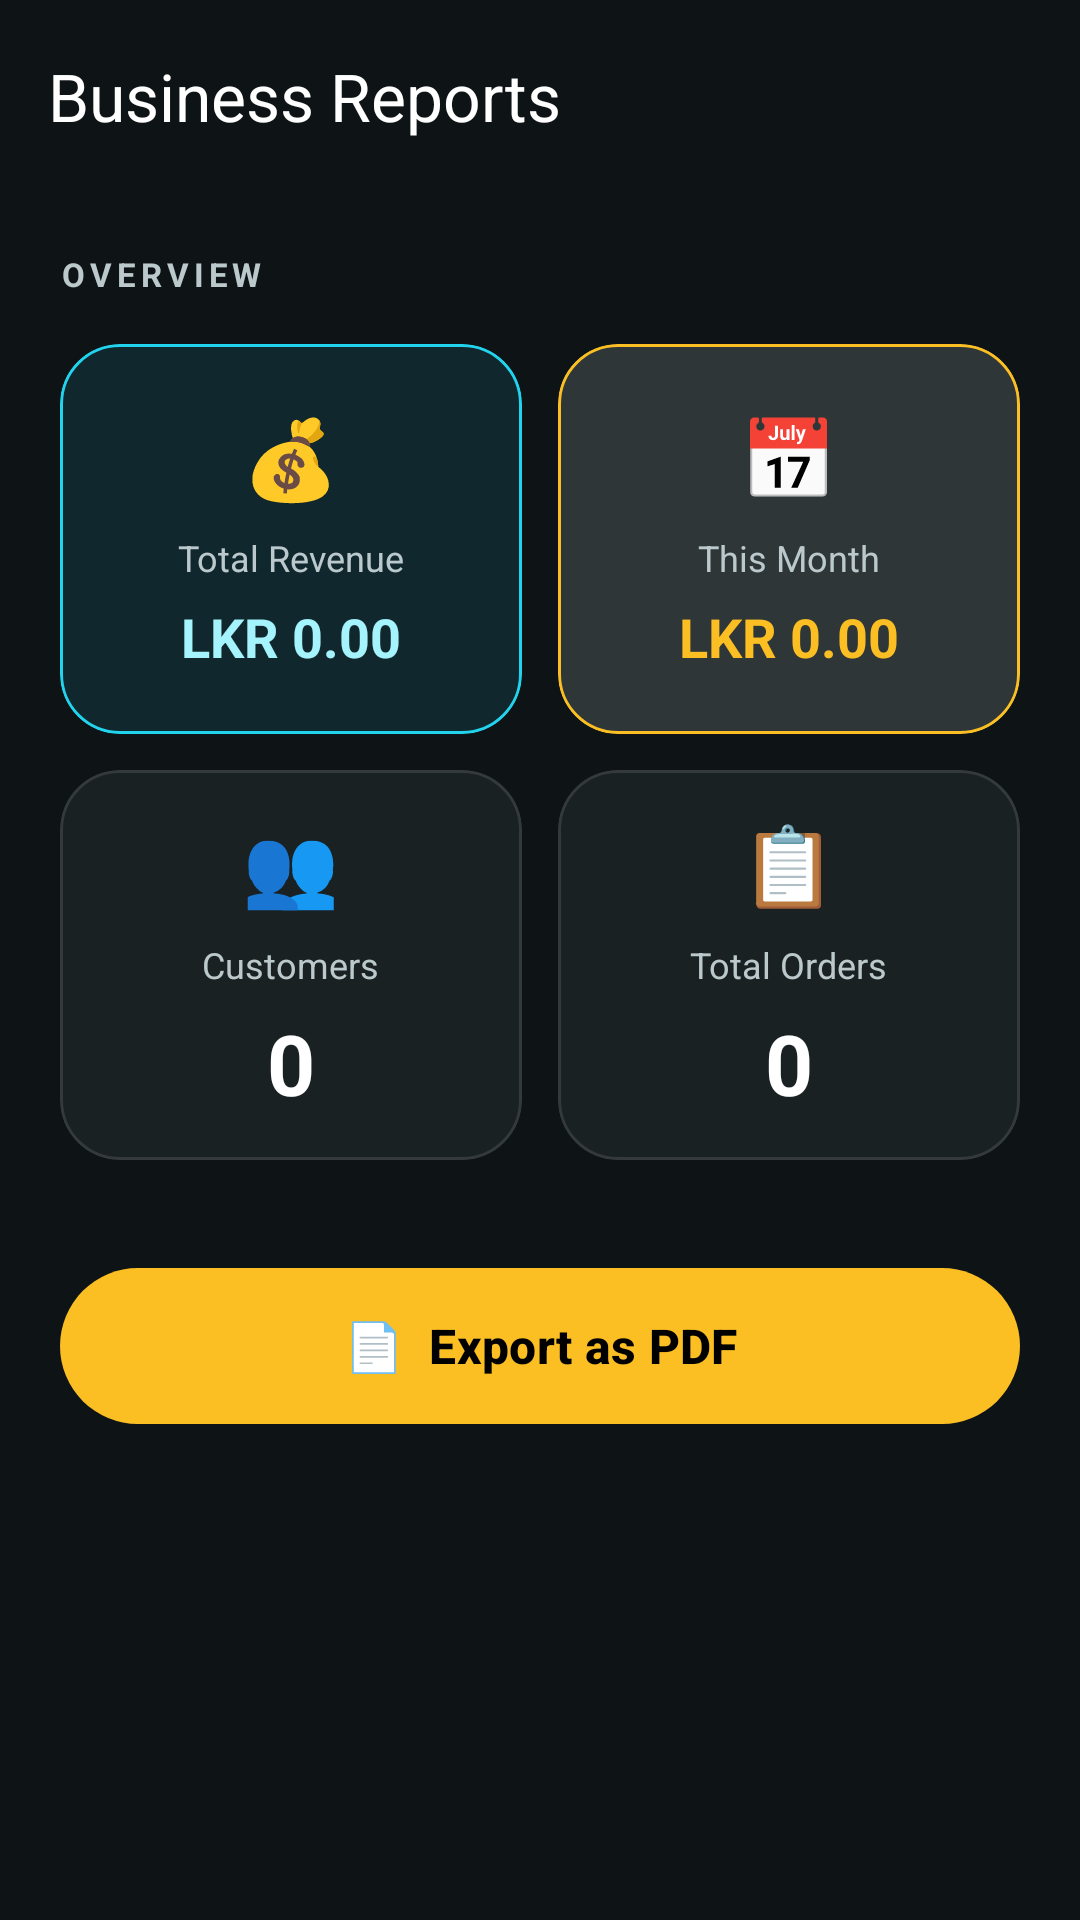

Android layout source for this screen:
<!-- AndroidManifest.xml: application theme Theme.SaluMate -->
<!-- res/layout/activity_reports.xml -->
<?xml version="1.0" encoding="utf-8"?>
<androidx.coordinatorlayout.widget.CoordinatorLayout
    xmlns:android="http://schemas.android.com/apk/res/android"
    xmlns:app="http://schemas.android.com/apk/res-auto"
    xmlns:tools="http://schemas.android.com/tools"
    android:layout_width="match_parent"
    android:layout_height="match_parent"
    android:background="@color/background_dark"
    tools:context=".ReportsActivity">

    <com.google.android.material.appbar.AppBarLayout
        android:layout_width="match_parent"
        android:layout_height="wrap_content"
        android:background="@color/background_dark"
        app:elevation="0dp">

        <com.google.android.material.appbar.MaterialToolbar
            android:layout_width="match_parent"
            android:layout_height="?attr/actionBarSize"
            app:title="Business Reports"
            app:titleTextColor="@color/white"
            app:navigationIconTint="@color/white" />
    </com.google.android.material.appbar.AppBarLayout>

    <androidx.core.widget.NestedScrollView
        android:layout_width="match_parent"
        android:layout_height="match_parent"
        app:layout_behavior="@string/appbar_scrolling_view_behavior">

        <LinearLayout
            android:layout_width="match_parent"
            android:layout_height="wrap_content"
            android:orientation="vertical"
            android:padding="20dp">

            <TextView
                android:layout_width="wrap_content"
                android:layout_height="wrap_content"
                android:layout_marginBottom="16dp"
                android:text="OVERVIEW"
                android:textColor="@color/text_secondary"
                android:textSize="11sp"
                android:letterSpacing="0.15"
                android:textStyle="bold" />

            
            <LinearLayout
                android:layout_width="match_parent"
                android:layout_height="wrap_content"
                android:orientation="horizontal"
                android:weightSum="2"
                android:baselineAligned="false"
                android:layout_marginBottom="12dp">

                <com.google.android.material.card.MaterialCardView
                    android:layout_width="0dp"
                    android:layout_height="130dp"
                    android:layout_marginEnd="6dp"
                    android:layout_weight="1"
                    app:cardBackgroundColor="@color/primary_surface"
                    app:cardCornerRadius="20dp"
                    app:cardElevation="0dp"
                    app:strokeColor="@color/primary"
                    app:strokeWidth="1dp">
                    <LinearLayout
                        android:layout_width="match_parent"
                        android:layout_height="match_parent"
                        android:gravity="center"
                        android:orientation="vertical"
                        android:padding="16dp">
                        <TextView
                            android:layout_width="wrap_content"
                            android:layout_height="wrap_content"
                            android:text="💰"
                            android:textSize="26sp" />
                        <TextView
                            android:layout_width="wrap_content"
                            android:layout_height="wrap_content"
                            android:layout_marginTop="8dp"
                            android:text="Total Revenue"
                            android:textColor="@color/text_secondary"
                            android:textSize="12sp" />
                        <TextView
                            android:id="@+id/txtReportTotalRevenue"
                            android:layout_width="wrap_content"
                            android:layout_height="wrap_content"
                            android:layout_marginTop="6dp"
                            android:text="LKR 0.00"
                            android:textColor="@color/primary_light"
                            android:textSize="18sp"
                            android:textStyle="bold" />
                    </LinearLayout>
                </com.google.android.material.card.MaterialCardView>

                <com.google.android.material.card.MaterialCardView
                    android:layout_width="0dp"
                    android:layout_height="130dp"
                    android:layout_marginStart="6dp"
                    android:layout_weight="1"
                    app:cardBackgroundColor="@color/surface_elevated"
                    app:cardCornerRadius="20dp"
                    app:cardElevation="0dp"
                    app:strokeColor="@color/secondary"
                    app:strokeWidth="1dp">
                    <LinearLayout
                        android:layout_width="match_parent"
                        android:layout_height="match_parent"
                        android:gravity="center"
                        android:orientation="vertical"
                        android:padding="16dp">
                        <TextView
                            android:layout_width="wrap_content"
                            android:layout_height="wrap_content"
                            android:text="📅"
                            android:textSize="26sp" />
                        <TextView
                            android:layout_width="wrap_content"
                            android:layout_height="wrap_content"
                            android:layout_marginTop="8dp"
                            android:text="This Month"
                            android:textColor="@color/text_secondary"
                            android:textSize="12sp" />
                        <TextView
                            android:id="@+id/txtReportMonthlySales"
                            android:layout_width="wrap_content"
                            android:layout_height="wrap_content"
                            android:layout_marginTop="6dp"
                            android:text="LKR 0.00"
                            android:textColor="@color/secondary"
                            android:textSize="18sp"
                            android:textStyle="bold" />
                    </LinearLayout>
                </com.google.android.material.card.MaterialCardView>
            </LinearLayout>

            
            <LinearLayout
                android:layout_width="match_parent"
                android:layout_height="wrap_content"
                android:orientation="horizontal"
                android:weightSum="2"
                android:baselineAligned="false"
                android:layout_marginBottom="32dp">

                <com.google.android.material.card.MaterialCardView
                    android:layout_width="0dp"
                    android:layout_height="130dp"
                    android:layout_marginEnd="6dp"
                    android:layout_weight="1"
                    app:cardBackgroundColor="@color/background_card"
                    app:cardCornerRadius="20dp"
                    app:cardElevation="0dp"
                    app:strokeColor="@color/divider"
                    app:strokeWidth="1dp">
                    <LinearLayout
                        android:layout_width="match_parent"
                        android:layout_height="match_parent"
                        android:gravity="center"
                        android:orientation="vertical">
                        <TextView
                            android:layout_width="wrap_content"
                            android:layout_height="wrap_content"
                            android:text="👥"
                            android:textSize="26sp" />
                        <TextView
                            android:layout_width="wrap_content"
                            android:layout_height="wrap_content"
                            android:layout_marginTop="8dp"
                            android:text="Customers"
                            android:textColor="@color/text_secondary"
                            android:textSize="12sp" />
                        <TextView
                            android:id="@+id/txtReportTotalCustomers"
                            android:layout_width="wrap_content"
                            android:layout_height="wrap_content"
                            android:layout_marginTop="6dp"
                            android:text="0"
                            android:textColor="@color/text_primary"
                            android:textSize="28sp"
                            android:textStyle="bold" />
                    </LinearLayout>
                </com.google.android.material.card.MaterialCardView>

                <com.google.android.material.card.MaterialCardView
                    android:layout_width="0dp"
                    android:layout_height="130dp"
                    android:layout_marginStart="6dp"
                    android:layout_weight="1"
                    app:cardBackgroundColor="@color/background_card"
                    app:cardCornerRadius="20dp"
                    app:cardElevation="0dp"
                    app:strokeColor="@color/divider"
                    app:strokeWidth="1dp">
                    <LinearLayout
                        android:layout_width="match_parent"
                        android:layout_height="match_parent"
                        android:gravity="center"
                        android:orientation="vertical">
                        <TextView
                            android:layout_width="wrap_content"
                            android:layout_height="wrap_content"
                            android:text="📋"
                            android:textSize="26sp" />
                        <TextView
                            android:layout_width="wrap_content"
                            android:layout_height="wrap_content"
                            android:layout_marginTop="8dp"
                            android:text="Total Orders"
                            android:textColor="@color/text_secondary"
                            android:textSize="12sp" />
                        <TextView
                            android:id="@+id/txtReportTotalOrders"
                            android:layout_width="wrap_content"
                            android:layout_height="wrap_content"
                            android:layout_marginTop="6dp"
                            android:text="0"
                            android:textColor="@color/text_primary"
                            android:textSize="28sp"
                            android:textStyle="bold" />
                    </LinearLayout>
                </com.google.android.material.card.MaterialCardView>
            </LinearLayout>

            
            <com.google.android.material.button.MaterialButton
                android:id="@+id/btnExportPDF"
                android:layout_width="match_parent"
                android:layout_height="60dp"
                android:text="📄  Export as PDF"
                android:textSize="16sp"
                android:textStyle="bold"
                android:textColor="@color/black"
                app:backgroundTint="@color/secondary"
                app:cornerRadius="30dp"
                app:elevation="6dp" />

        </LinearLayout>
    </androidx.core.widget.NestedScrollView>
</androidx.coordinatorlayout.widget.CoordinatorLayout>
<!-- resources referenced by this layout -->
<resources>
  <color name="background_card">#1A2123</color>
  <color name="background_dark">#0E1416</color>
  <color name="black">#FF000000</color>
  <color name="divider">#343A3C</color>
  <color name="primary">#22D3EE</color>
  <color name="primary_light">#A5F3FC</color>
  <color name="primary_surface">#1A22D3EE</color>
  <color name="secondary">#FBBF24</color>
  <color name="surface_elevated">#2F3638</color>
  <color name="text_primary">#FFFFFF</color>
  <color name="text_secondary">#BBC9CD</color>
  <color name="white">#FFFFFFFF</color>
  <style name="Theme.SaluMate" parent="Base.Theme.SaluMate" />
  <style name="Base.Theme.SaluMate" parent="Theme.Material3.Dark.NoActionBar">
          <item name="colorPrimary">@color/primary</item>
          <item name="colorOnPrimary">@color/white</item>
          <item name="colorSecondary">@color/secondary</item>
          <item name="colorOnSecondary">@color/black</item>
          <item name="colorTertiary">@color/tertiary</item>
          <item name="colorSurface">@color/background_card</item>
          <item name="colorOnSurface">@color/text_primary</item>
          <item name="colorSurfaceVariant">@color/surface_elevated</item>
          <item name="android:colorBackground">@color/background_dark</item>
          <item name="android:statusBarColor">@color/background_dark</item>
          <item name="android:navigationBarColor">@color/background_dark</item>
          <item name="android:windowLightStatusBar" tools:targetApi="23">false</item>
          <item name="android:windowFullscreen">true</item>
  
          
          <item name="android:editTextColor">@color/text_primary</item>
          <item name="android:textColor">@color/text_primary</item>
          <item name="android:textColorPrimary">@color/text_primary</item>
          <item name="android:textColorSecondary">@color/text_secondary</item>
          <item name="android:textColorHint">@color/text_secondary</item>
  
          
          <item name="textInputStyle">@style/SaluMate.TextInputLayout</item>
      </style>
  <color name="tertiary">#82EFE0</color>
  <style name="SaluMate.TextInputLayout" parent="Widget.Material3.TextInputLayout.OutlinedBox">
          <item name="boxBackgroundColor">@color/background_card</item>
          <item name="boxStrokeColor">@color/primary</item>
          <item name="hintTextColor">@color/primary_light</item>
          <item name="android:textColorHint">@color/text_secondary</item>
          <item name="editTextColor">@color/text_primary</item>
      </style>
</resources>
